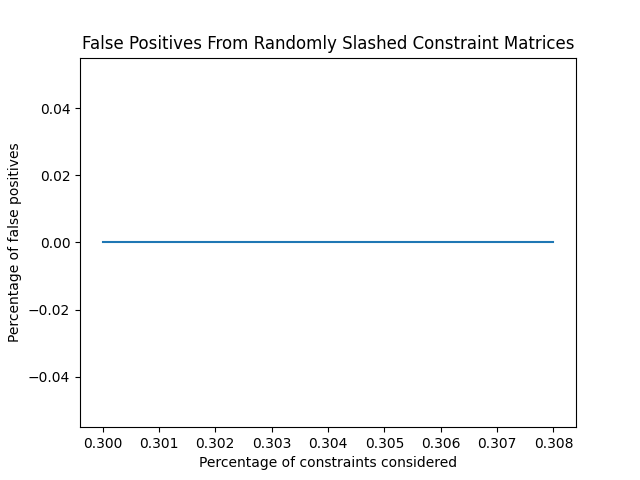

The table this chart was drawn from, first rows:
Percentage of Constraints, Percentage of False Positives
0.3, 0.0
0.304, 0.0
0.308, 0.0
